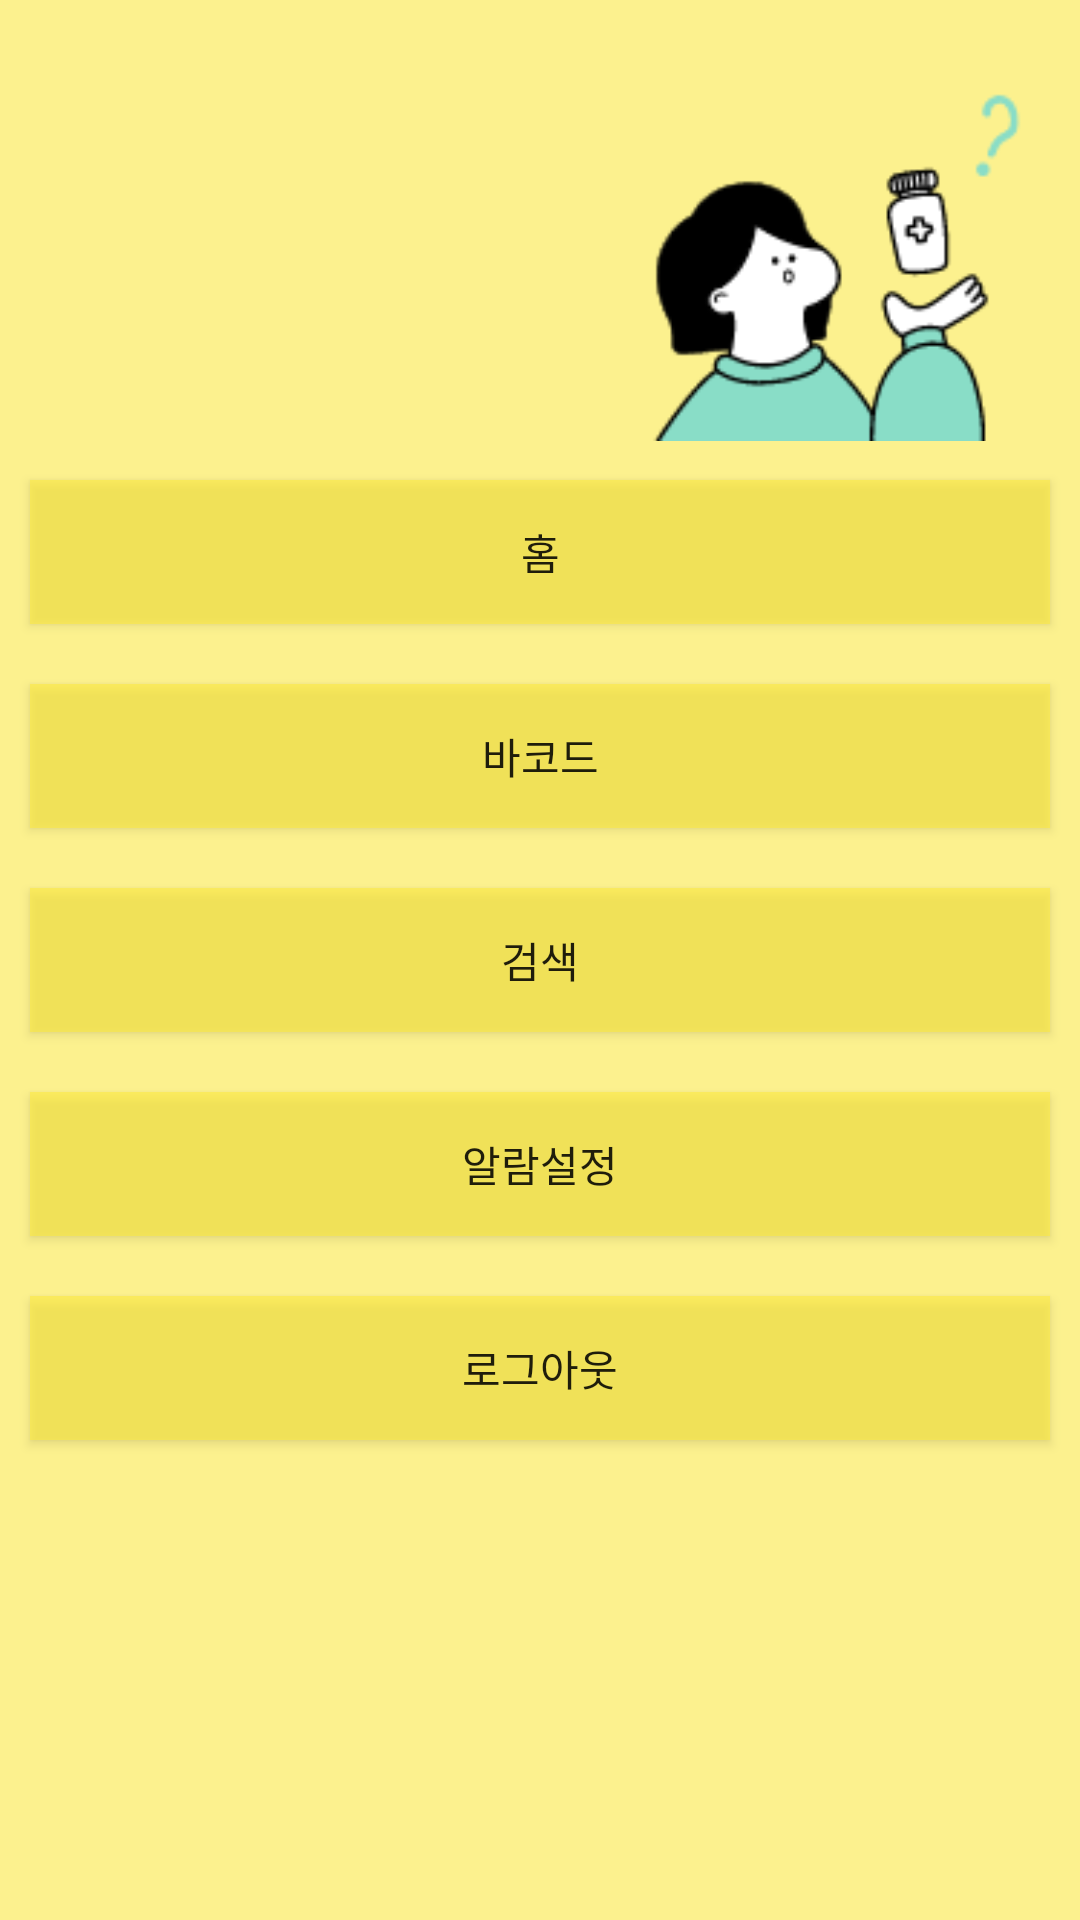

Layout XML and referenced resources for this Android screen:
<!-- AndroidManifest.xml: application theme Theme.AppCompat.DayNight.NoActionBar -->
<!-- res/layout/activity_drawer.xml -->
<?xml version="1.0" encoding="utf-8"?>
<LinearLayout xmlns:android="http://schemas.android.com/apk/res/android"
    android:layout_width="240dp"
    android:layout_height="match_parent"
    android:layout_gravity="start"
    android:background="#8FFFEB3B"
    android:orientation="vertical"
    android:id="@+id/drawer">

    <ImageView
        android:layout_width="match_parent"
        android:layout_height="wrap_content"
        android:src="@drawable/back"/>

    <Button
        android:id="@+id/btn_home"
        android:layout_width="match_parent"
        android:layout_height="wrap_content"
        android:background="#8FFFEB3B"
        android:text="홈"
        android:layout_margin="10dp"/>


    <Button
        android:id="@+id/btn_barcode"
        android:layout_width="match_parent"
        android:layout_height="wrap_content"
        android:background="#8FFFEB3B"
        android:layout_margin="10dp"
        android:text="바코드" />

    <Button
        android:id="@+id/btn_search"
        android:layout_width="match_parent"
        android:layout_height="wrap_content"
        android:background="#8FFFEB3B"
        android:layout_margin="10dp"
        android:text="검색"/>

    <Button
        android:id="@+id/btn_alarm"
        android:layout_width="match_parent"
        android:layout_height="wrap_content"
        android:background="#8FFFEB3B"
        android:layout_margin="10dp"
        android:text="알람설정"/>


    <Button
        android:id="@+id/btn_logout"
        android:layout_width="match_parent"
        android:layout_height="wrap_content"
        android:background="#8FFFEB3B"
        android:layout_margin="10dp"
        android:text="로그아웃"/>

    <ImageView
        android:id="@+id/btn_close"
        android:layout_width="wrap_content"
        android:layout_height="wrap_content"
        android:background="#8FFFEB3B"
        android:layout_margin="10dp"
        android:src="@drawable/ic_baseline_close_24"
         />


</LinearLayout>
<!-- resources referenced by this layout -->
<resources>
  <!-- drawable back: png bitmap (drawable, 7923 bytes) -->
</resources>
